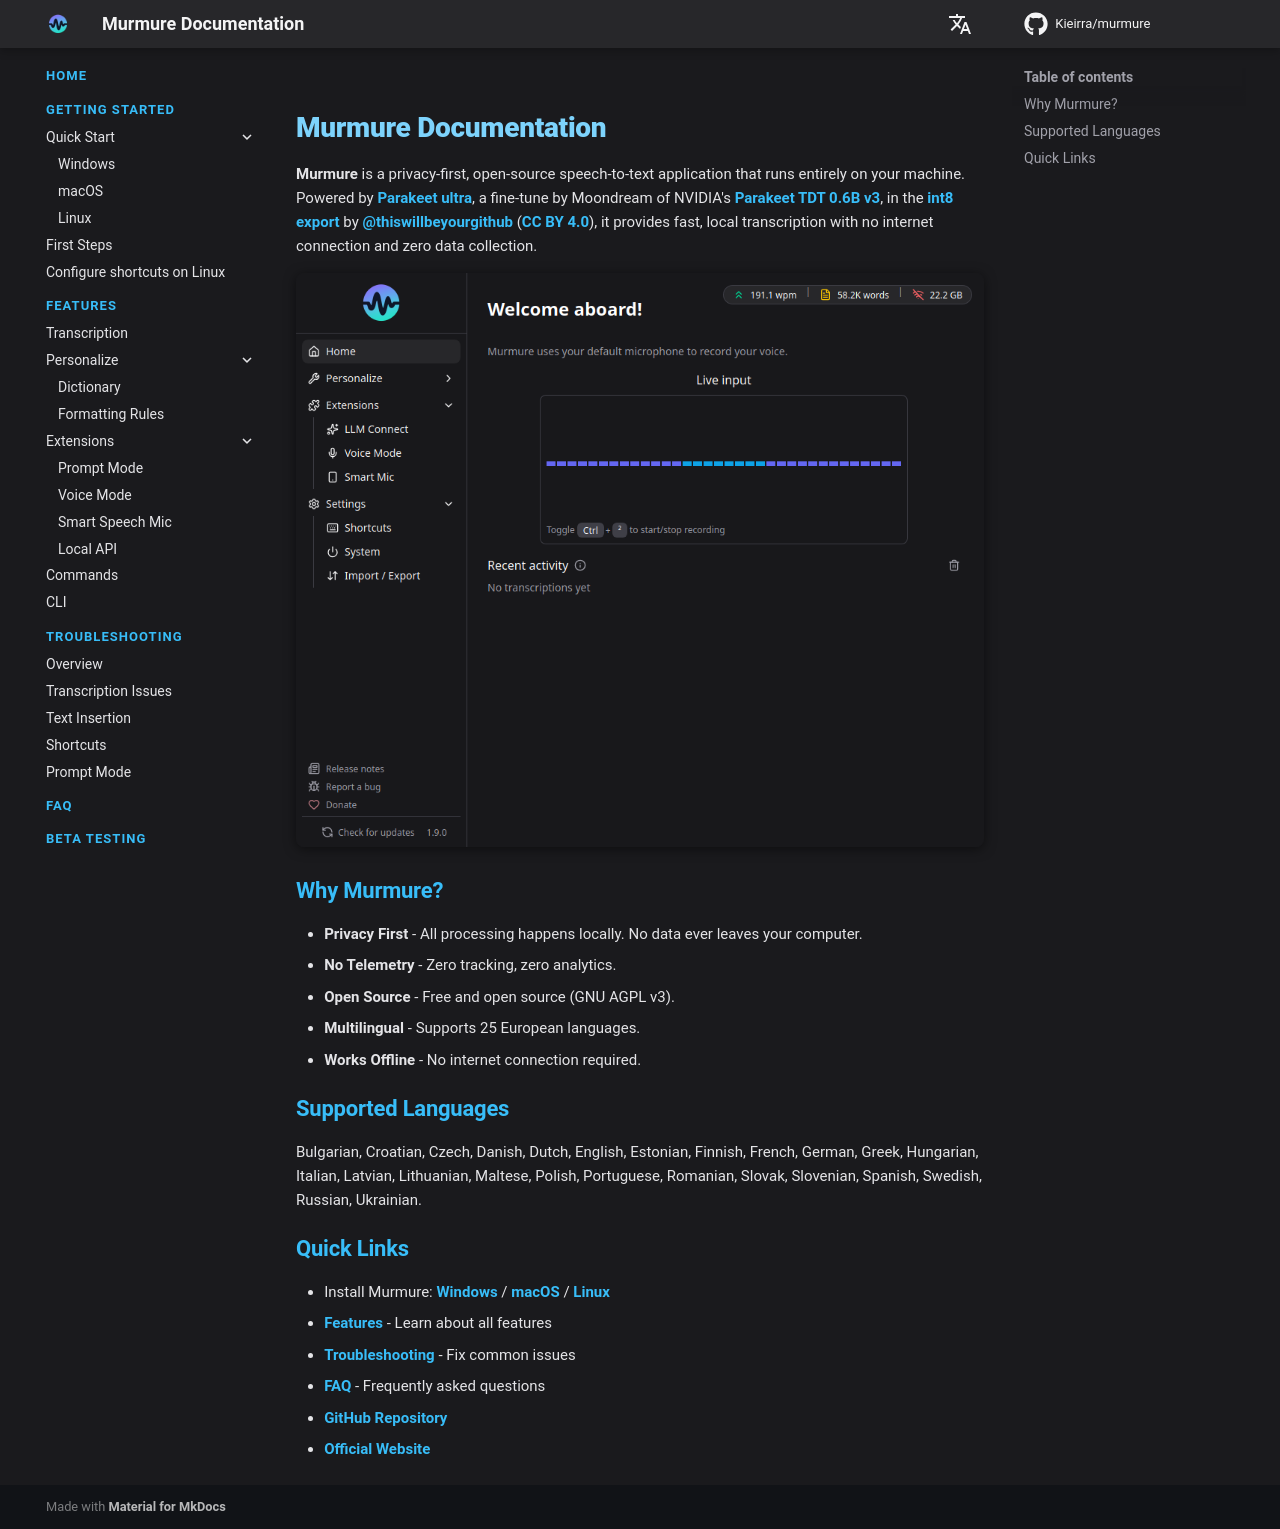

repository: Kieirra/murmure · page: index.html · generator: mkdocs

# Murmure Documentation

**Murmure** is a privacy-first, open-source speech-to-text application that runs entirely on your machine. Powered by [Parakeet ultra](https://huggingface.co/moondream/parakeet-ultra), a fine-tune by Moondream of NVIDIA's [Parakeet TDT 0.6B v3](https://huggingface.co/nvidia/parakeet-tdt-0.6b-v3), in the [int8 export](https://huggingface.co/Olicorne/parakeet-tdt-0.6b-v3-ultra-onnx) by [@thiswillbeyourgithub](https://github.com/thiswillbeyourgithub) ([CC BY 4.0](https://creativecommons.org/licenses/by/4.0/)), it provides fast, local transcription with no internet connection and zero data collection.

![Murmure](assets/home.png)

## Why Murmure?

- **Privacy First** - All processing happens locally. No data ever leaves your computer.
- **No Telemetry** - Zero tracking, zero analytics.
- **Open Source** - Free and open source (GNU AGPL v3).
- **Multilingual** - Supports 25 European languages.
- **Works Offline** - No internet connection required.

## Supported Languages

Bulgarian, Croatian, Czech, Danish, Dutch, English, Estonian, Finnish, French, German, Greek, Hungarian, Italian, Latvian, Lithuanian, Maltese, Polish, Portuguese, Romanian, Slovak, Slovenian, Spanish, Swedish, Russian, Ukrainian.

## Quick Links

- Install Murmure: [Windows](getting-started/windows.md) / [macOS](getting-started/macos.md) / [Linux](getting-started/linux.md)
- [Features](features/transcription.md) - Learn about all features
- [Troubleshooting](troubleshooting/index.md) - Fix common issues
- [FAQ](faq.md) - Frequently asked questions
- [GitHub Repository](https://github.com/Kieirra/murmure)
- [Official Website](https://murmure.al1x-ai.com/)
